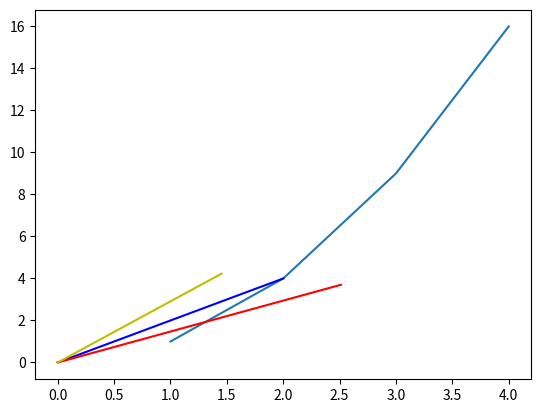

Python code for this plot:
from matplotlib import pyplot as plt
import math

plt.plot([1, 2, 3, 4], [1, 4, 9, 16])
plt.show()

# 计算旋转后的点
raw_points = [(0, 0), (2, 4)]
plt.plot([x for x, y in raw_points], [y for x, y in raw_points], 'b')
# 计算旋转后的点
angle = 25
# 顺时针旋转
rotated_points = [(x * math.cos(angle) - y * math.sin(angle), x * math.sin(angle) + y * math.cos(angle)) for x, y in raw_points]
plt.plot([x for x, y in rotated_points], [y for x, y in rotated_points], 'r')
# 逆时针旋转
rotated_points = [(x * math.cos(-angle) - y * math.sin(-angle), x * math.sin(-angle) + y * math.cos(-angle)) for x, y in raw_points]
plt.plot([x for x, y in rotated_points], [y for x, y in rotated_points], 'y')
plt.show()
